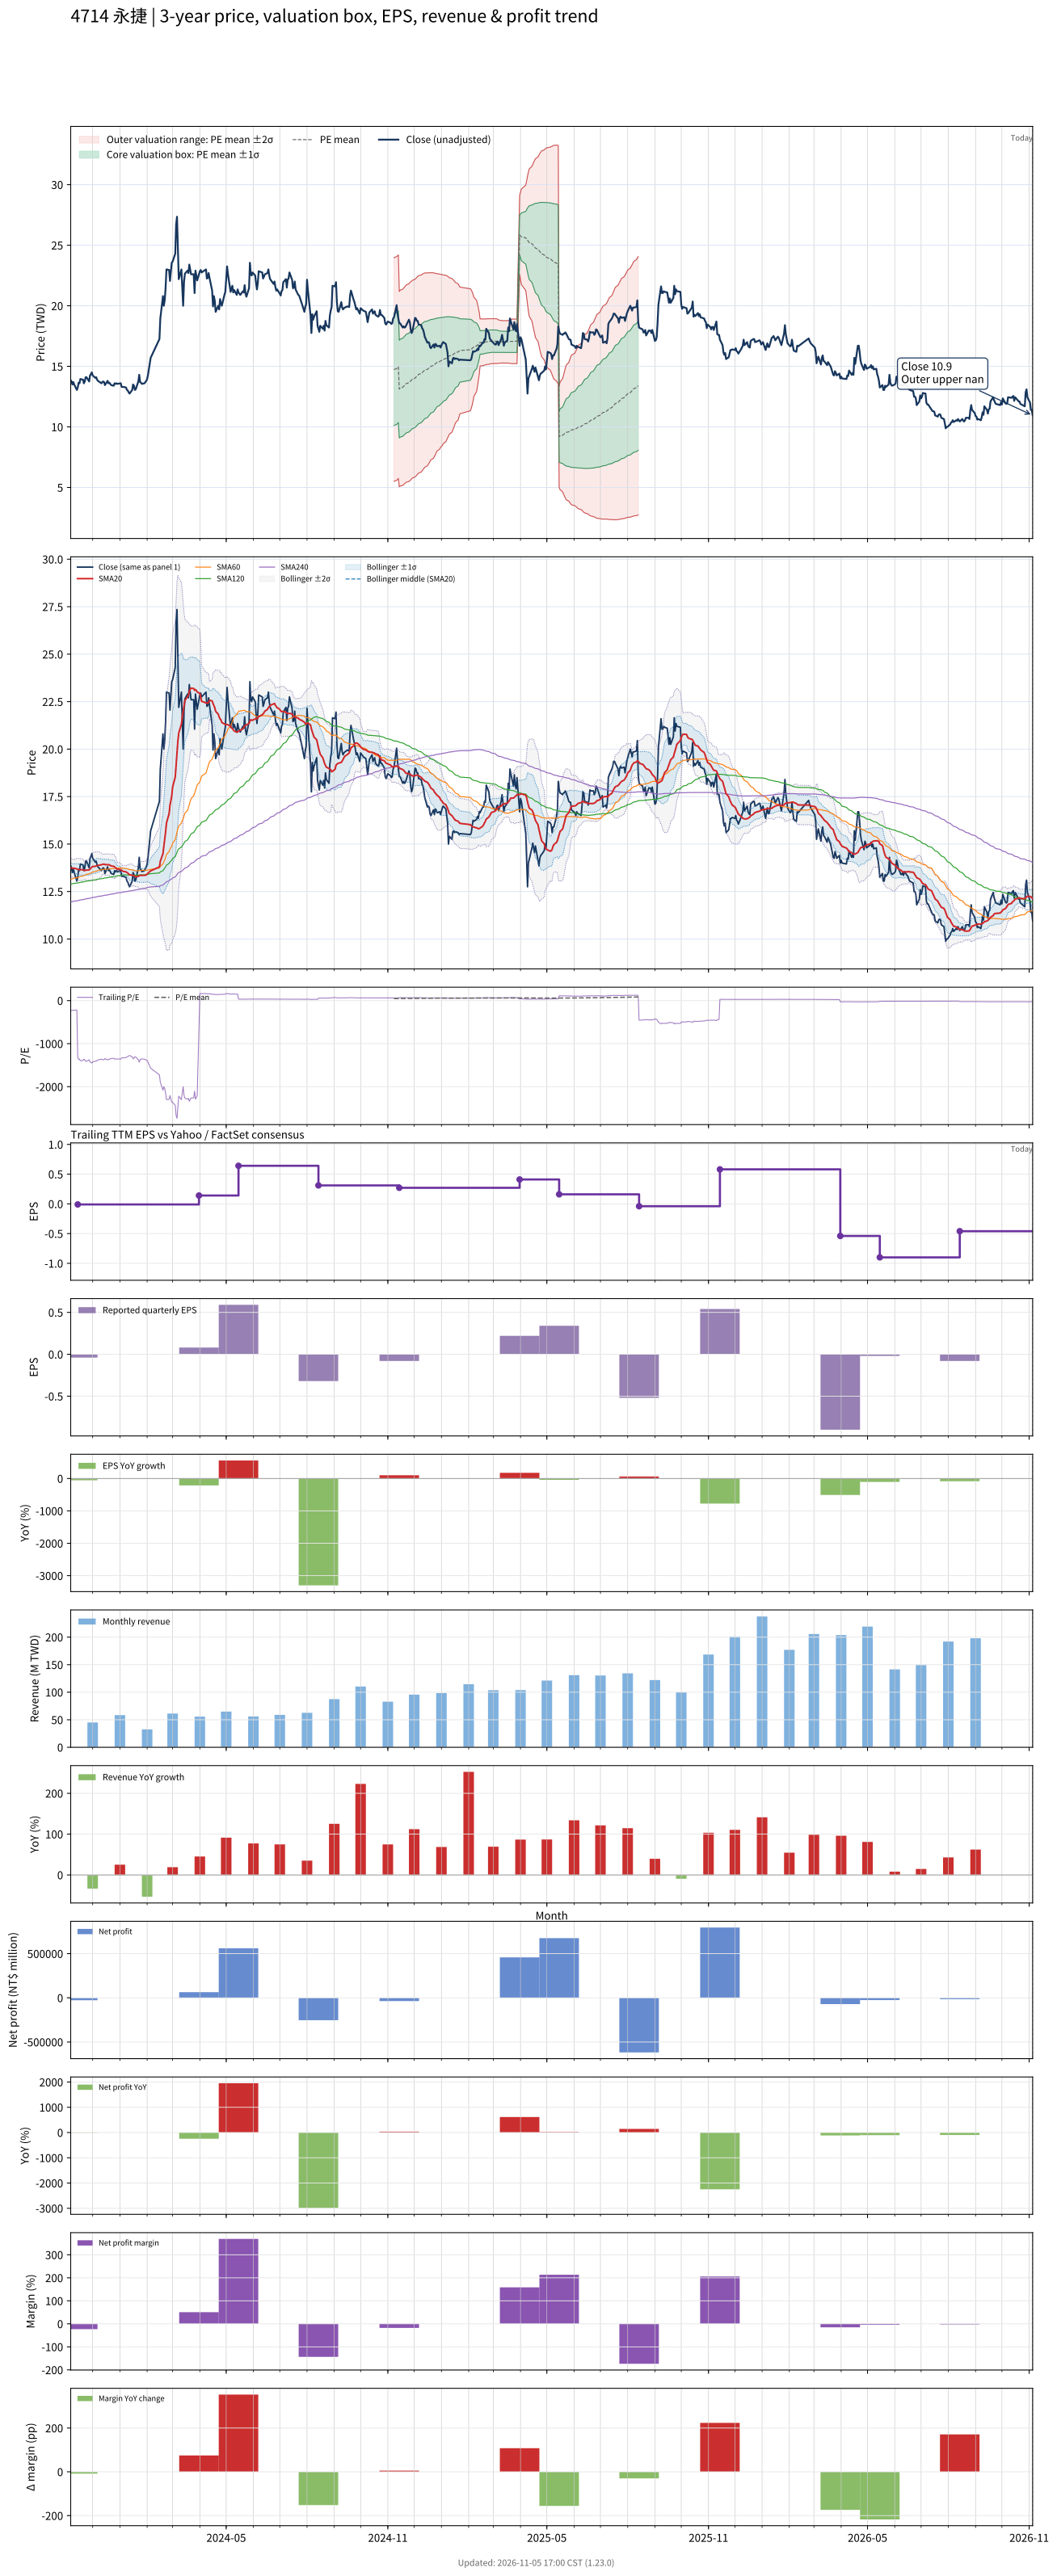

The file beside this chart, header and first rows:
# chart-version: skill-stock-dynamic-val…
date, close, available_date, period_end, eps, ttm_eps, pe, pe_mean, pe_std, price_m2, price_m1, price_mean, price_p1, price_p2, forward_eps, forward_pe, forward_pe_mean, forward_pe_std, forward_price_m2, forward_price_m1, forward_price_mean, forward_price_p1, forward_price_p2, sma20
2023-11-06, 13.85, 2023-08-14, 2023-06-30, 0.01, -0.06, -230.8, , , , , , , , , , , , , , , , , 13.75
2023-11-07, 13.75, 2023-08-14, 2023-06-30, 0.01, -0.06, -229.2, , , , , , , , , , , , , , , , , 13.74
2023-11-08, 13.5, 2023-08-14, 2023-06-30, 0.01, -0.06, -225, , , , , , , , , , , , , , , , , 13.72
2023-11-09, 13.7, 2023-08-14, 2023-06-30, 0.01, -0.06, -228.3, , , , , , , , , , , , , , , , , 13.73
2023-11-10, 13.5, 2023-08-14, 2023-06-30, 0.01, -0.06, -225, , , , , , , , , , , , , , , , , 13.73
2023-11-13, 13.05, 2023-08-14, 2023-06-30, 0.01, -0.06, -217.5, , , , , , , , , , , , , , , , , 13.69
2023-11-14, 13.25, 2023-11-14, 2023-09-30, -0.04, -0.01, -1325, , , , , , , , , , , , , , , , , 13.66
2023-11-15, 13.65, 2023-11-14, 2023-09-30, -0.04, -0.01, -1365, , , , , , , , , , , , , , , , , 13.66
2023-11-16, 13.6, 2023-11-14, 2023-09-30, -0.04, -0.01, -1360, , , , , , , , , , , , , , , , , 13.65
2023-11-17, 13.95, 2023-11-14, 2023-09-30, -0.04, -0.01, -1395, , , , , , , , , , , , , , , , , 13.65
2023-11-20, 13.9, 2023-11-14, 2023-09-30, -0.04, -0.01, -1390, , , , , , , , , , , , , , , , , 13.65
2023-11-21, 13.6, 2023-11-14, 2023-09-30, -0.04, -0.01, -1360, , , , , , , , , , , , , , , , , 13.62
2023-11-22, 13.75, 2023-11-14, 2023-09-30, -0.04, -0.01, -1375, , , , , , , , , , , , , , , , , 13.61
2023-11-23, 14.1, 2023-11-14, 2023-09-30, -0.04, -0.01, -1410, , , , , , , , , , , , , , , , , 13.62
2023-11-24, 14.1, 2023-11-14, 2023-09-30, -0.04, -0.01, -1410, , , , , , , , , , , , , , , , , 13.63
2023-11-27, 13.75, 2023-11-14, 2023-09-30, -0.04, -0.01, -1375, , , , , , , , , , , , , , , , , 13.64
2023-11-28, 14.25, 2023-11-14, 2023-09-30, -0.04, -0.01, -1425, , , , , , , , , , , , , , , , , 13.69
2023-11-29, 14.35, 2023-11-14, 2023-09-30, -0.04, -0.01, -1435, , , , , , , , , , , , , , , , , 13.73
2023-11-30, 14.5, 2023-11-14, 2023-09-30, -0.04, -0.01, -1450, , , , , , , , , , , , , , , , , 13.79
2023-12-01, 14.25, 2023-11-14, 2023-09-30, -0.04, -0.01, -1425, , , , , , , , , , , , , , , , , 13.82
2023-12-04, 14.05, 2023-11-14, 2023-09-30, -0.04, -0.01, -1405, , , , , , , , , , , , , , , , , 13.83
2023-12-05, 14.1, 2023-11-14, 2023-09-30, -0.04, -0.01, -1410, , , , , , , , , , , , , , , , , 13.85
2023-12-06, 13.9, 2023-11-14, 2023-09-30, -0.04, -0.01, -1390, , , , , , , , , , , , , , , , , 13.87
2023-12-07, 13.8, 2023-11-14, 2023-09-30, -0.04, -0.01, -1380, , , , , , , , , , , , , , , , , 13.87
2023-12-08, 13.75, 2023-11-14, 2023-09-30, -0.04, -0.01, -1375, , , , , , , , , , , , , , , , , 13.88
2023-12-11, 13.6, 2023-11-14, 2023-09-30, -0.04, -0.01, -1360, , , , , , , , , , , , , , , , , 13.91
2023-12-12, 13.7, 2023-11-14, 2023-09-30, -0.04, -0.01, -1370, , , , , , , , , , , , , , , , , 13.93
2023-12-13, 13.75, 2023-11-14, 2023-09-30, -0.04, -0.01, -1375, , , , , , , , , , , , , , , , , 13.94
2023-12-14, 13.7, 2023-11-14, 2023-09-30, -0.04, -0.01, -1370, , , , , , , , , , , , , , , , , 13.94
2023-12-15, 13.45, 2023-11-14, 2023-09-30, -0.04, -0.01, -1345, , , , , , , , , , , , , , , , , 13.92
2023-12-18, 13.8, 2023-11-14, 2023-09-30, -0.04, -0.01, -1380, , , , , , , , , , , , , , , , , 13.91
2023-12-19, 13.6, 2023-11-14, 2023-09-30, -0.04, -0.01, -1360, , , , , , , , , , , , , , , , , 13.91
2023-12-20, 13.65, 2023-11-14, 2023-09-30, -0.04, -0.01, -1365, , , , , , , , , , , , , , , , , 13.91
2023-12-21, 13.55, 2023-11-14, 2023-09-30, -0.04, -0.01, -1355, , , , , , , , , , , , , , , , , 13.88
2023-12-22, 13.45, 2023-11-14, 2023-09-30, -0.04, -0.01, -1345, , , , , , , , , , , , , , , , , 13.85
2023-12-25, 13.4, 2023-11-14, 2023-09-30, -0.04, -0.01, -1340, , , , , , , , , , , , , , , , , 13.83
2023-12-26, 13.6, 2023-11-14, 2023-09-30, -0.04, -0.01, -1360, , , , , , , , , , , , , , , , , 13.8
2023-12-27, 13.55, 2023-11-14, 2023-09-30, -0.04, -0.01, -1355, , , , , , , , , , , , , , , , , 13.76
2023-12-28, 13.6, 2023-11-14, 2023-09-30, -0.04, -0.01, -1360, , , , , , , , , , , , , , , , , 13.71
2023-12-29, 13.55, 2023-11-14, 2023-09-30, -0.04, -0.01, -1355, , , , , , , , , , , , , , , , , 13.68
2024-01-02, 13.6, 2023-11-14, 2023-09-30, -0.04, -0.01, -1360, , , , , , , , , , , , , , , , , 13.65
2024-01-03, 13.3, 2023-11-14, 2023-09-30, -0.04, -0.01, -1330, , , , , , , , , , , , , , , , , 13.62
2024-01-04, 13.3, 2023-11-14, 2023-09-30, -0.04, -0.01, -1330, , , , , , , , , , , , , , , , , 13.59
2024-01-05, 13.3, 2023-11-14, 2023-09-30, -0.04, -0.01, -1330, , , , , , , , , , , , , , , , , 13.56
2024-01-08, 13.25, 2023-11-14, 2023-09-30, -0.04, -0.01, -1325, , , , , , , , , , , , , , , , , 13.54
2024-01-09, 13.05, 2023-11-14, 2023-09-30, -0.04, -0.01, -1305, , , , , , , , , , , , , , , , , 13.51
2024-01-10, 13, 2023-11-14, 2023-09-30, -0.04, -0.01, -1300, , , , , , , , , , , , , , , , , 13.47
2024-01-11, 12.85, 2023-11-14, 2023-09-30, -0.04, -0.01, -1285, , , , , , , , , , , , , , , , , 13.43
2024-01-12, 12.75, 2023-11-14, 2023-09-30, -0.04, -0.01, -1275, , , , , , , , , , , , , , , , , 13.38
2024-01-15, 13.05, 2023-11-14, 2023-09-30, -0.04, -0.01, -1305, , , , , , , , , , , , , , , , , 13.36
2024-01-16, 13.5, 2023-11-14, 2023-09-30, -0.04, -0.01, -1350, , , , , , , , , , , , , , , , , 13.35
2024-01-17, 13.4, 2023-11-14, 2023-09-30, -0.04, -0.01, -1340, , , , , , , , , , , , , , , , , 13.34
2024-01-18, 13.05, 2023-11-14, 2023-09-30, -0.04, -0.01, -1305, , , , , , , , , , , , , , , , , 13.3
2024-01-19, 13.1, 2023-11-14, 2023-09-30, -0.04, -0.01, -1310, , , , , , , , , , , , , , , , , 13.28
2024-01-22, 13.75, 2023-11-14, 2023-09-30, -0.04, -0.01, -1375, , , , , , , , , , , , , , , , , 13.3
2024-01-23, 14.3, 2023-11-14, 2023-09-30, -0.04, -0.01, -1430, , , , , , , , , , , , , , , , , 13.34
2024-01-24, 13.7, 2023-11-14, 2023-09-30, -0.04, -0.01, -1370, , , , , , , , , , , , , , , , , 13.35
2024-01-25, 13.65, 2023-11-14, 2023-09-30, -0.04, -0.01, -1365, , , , , , , , , , , , , , , , , 13.35
2024-01-26, 13.55, 2023-11-14, 2023-09-30, -0.04, -0.01, -1355, , , , , , , , , , , , , , , , , 13.35
... 668 more rows
